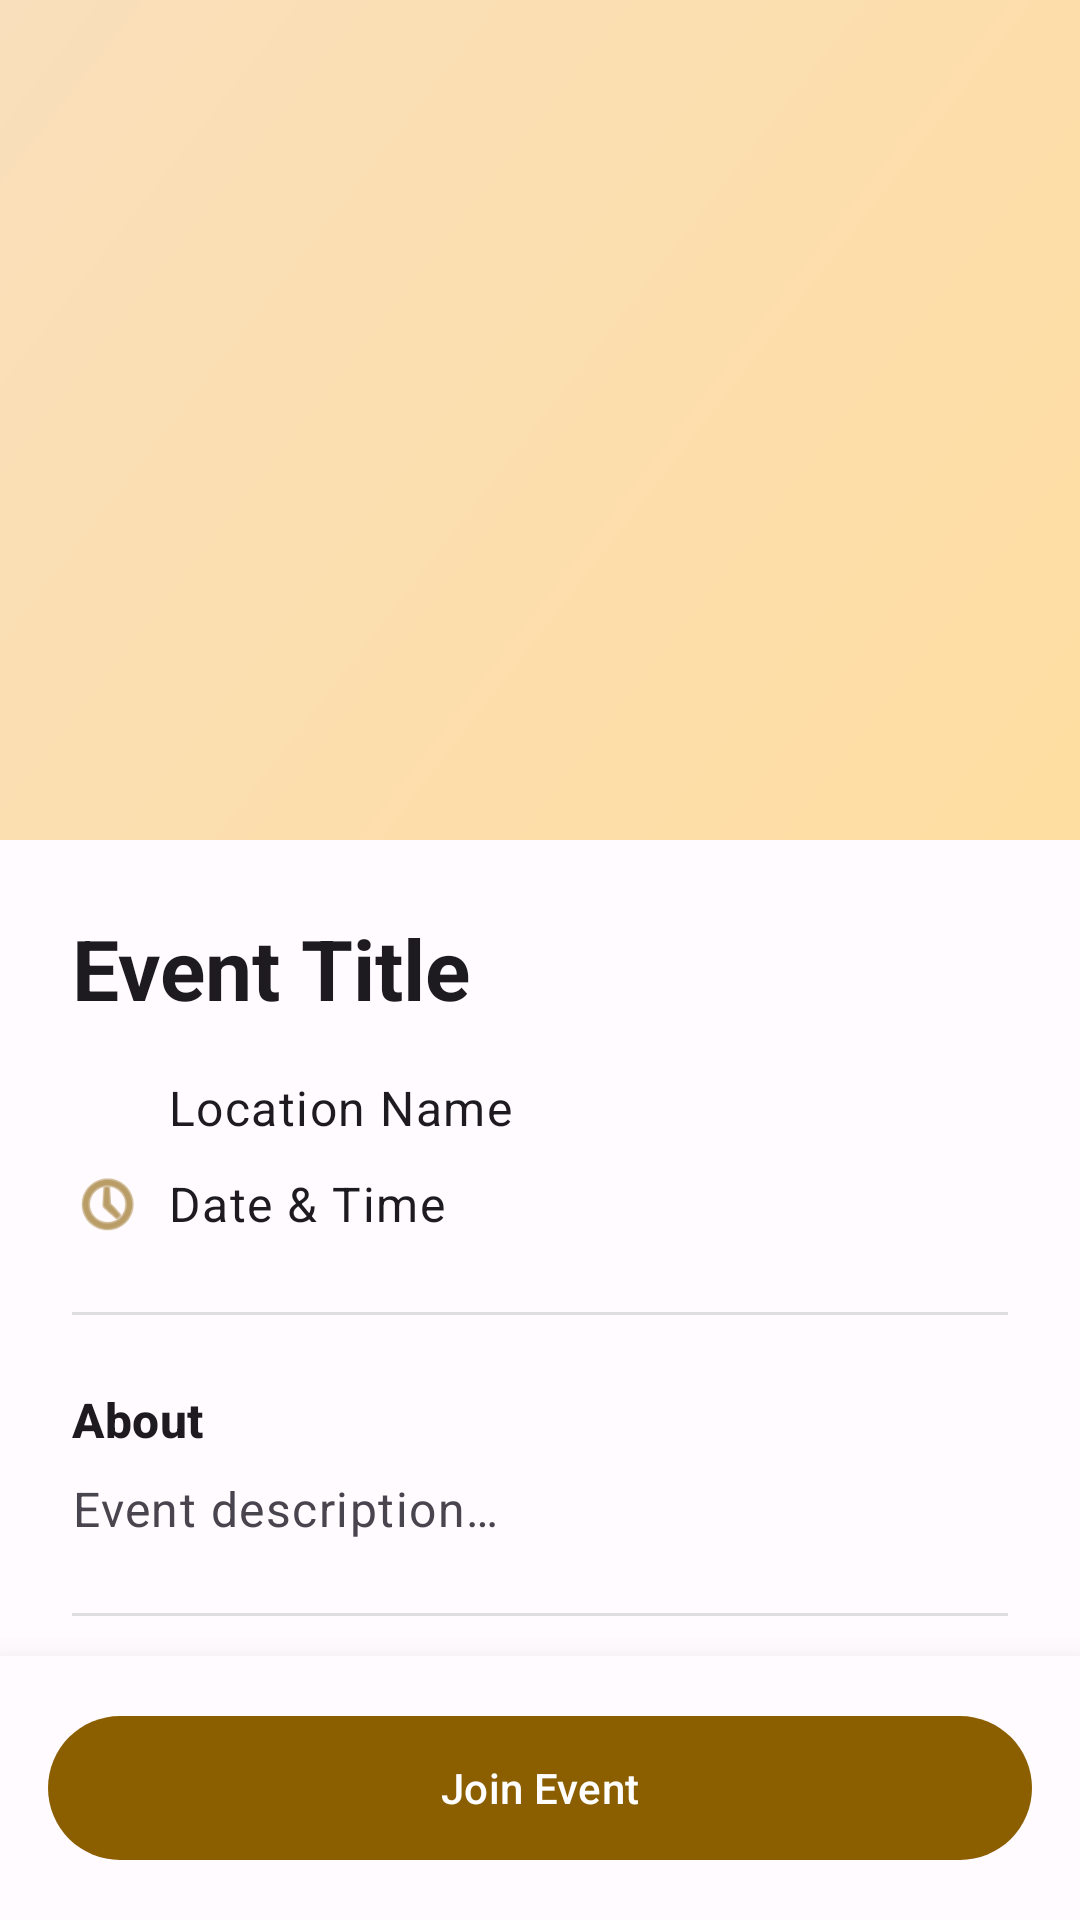

Here is an Android app screen rendered from its layout file. Give the layout XML and the strings, colors and styles it references.
<!-- AndroidManifest.xml: application theme Theme.SunSeekerapp -->
<!-- res/layout/fragment_event_details.xml -->
<?xml version="1.0" encoding="utf-8"?>
<androidx.coordinatorlayout.widget.CoordinatorLayout xmlns:android="http://schemas.android.com/apk/res/android"
    xmlns:app="http://schemas.android.com/apk/res-auto"
    android:layout_width="match_parent"
    android:layout_height="match_parent"
    android:fitsSystemWindows="true">

    <com.google.android.material.appbar.AppBarLayout
        android:id="@+id/app_bar"
        android:layout_width="match_parent"
        android:layout_height="280dp"
        android:fitsSystemWindows="true">

        <com.google.android.material.appbar.CollapsingToolbarLayout
            android:id="@+id/toolbar_layout"
            android:layout_width="match_parent"
            android:layout_height="match_parent"
            android:fitsSystemWindows="true"
            app:contentScrim="?attr/colorPrimary"
            app:layout_scrollFlags="scroll|exitUntilCollapsed"
            app:toolbarId="@+id/toolbar">

            <ImageView
                android:id="@+id/image_event_detail"
                android:layout_width="match_parent"
                android:layout_height="match_parent"
                android:fitsSystemWindows="true"
                android:scaleType="centerCrop"
                android:src="@drawable/event_placeholder"
                android:contentDescription="@string/event_image_description"
                app:layout_collapseMode="parallax" />
                
            <androidx.appcompat.widget.Toolbar
                android:id="@+id/toolbar"
                android:layout_width="match_parent"
                android:layout_height="?attr/actionBarSize"
                app:layout_collapseMode="pin" />

        </com.google.android.material.appbar.CollapsingToolbarLayout>
    </com.google.android.material.appbar.AppBarLayout>

    <androidx.core.widget.NestedScrollView
        android:layout_width="match_parent"
        android:layout_height="match_parent"
        app:layout_behavior="@string/appbar_scrolling_view_behavior">

        <LinearLayout
            android:layout_width="match_parent"
            android:layout_height="wrap_content"
            android:orientation="vertical"
            android:padding="24dp">

            <TextView
                android:id="@+id/text_title"
                android:layout_width="match_parent"
                android:layout_height="wrap_content"
                android:text="@string/event_title_default"
                android:textAppearance="@style/TextAppearance.Material3.HeadlineMedium"
                android:textStyle="bold" />

            <LinearLayout
                android:layout_width="match_parent"
                android:layout_height="wrap_content"
                android:orientation="horizontal"
                android:gravity="center_vertical"
                android:layout_marginTop="16dp">

                <ImageView
                    android:layout_width="24dp"
                    android:layout_height="24dp"
                    android:src="@drawable/ic_location_on_24"
                    android:importantForAccessibility="no"
                    app:tint="?attr/colorPrimary" />

                <TextView
                    android:id="@+id/text_location"
                    android:layout_width="wrap_content"
                    android:layout_height="wrap_content"
                    android:layout_marginStart="8dp"
                    android:text="@string/event_location_default"
                    android:textAppearance="@style/TextAppearance.Material3.BodyLarge" />
            </LinearLayout>

            <LinearLayout
                android:layout_width="match_parent"
                android:layout_height="wrap_content"
                android:orientation="horizontal"
                android:gravity="center_vertical"
                android:layout_marginTop="8dp">

                <ImageView
                    android:layout_width="24dp"
                    android:layout_height="24dp"
                    android:src="@android:drawable/ic_menu_recent_history"
                    android:importantForAccessibility="no"
                    app:tint="?attr/colorPrimary" />

                <TextView
                    android:id="@+id/text_time"
                    android:layout_width="wrap_content"
                    android:layout_height="wrap_content"
                    android:layout_marginStart="8dp"
                    android:text="@string/event_time_default"
                    android:textAppearance="@style/TextAppearance.Material3.BodyLarge" />
            </LinearLayout>

            <TextView
                android:id="@+id/text_sun_type"
                android:layout_width="wrap_content"
                android:layout_height="wrap_content"
                android:layout_marginTop="12dp"
                android:paddingHorizontal="14dp"
                android:paddingVertical="6dp"
                android:background="@drawable/bg_sun_type_badge"
                android:textColor="@android:color/white"
                android:textSize="13sp"
                android:textStyle="bold"
                android:visibility="gone" />

            <View
                android:layout_width="match_parent"
                android:layout_height="1dp"
                android:layout_marginVertical="24dp"
                android:background="?android:attr/listDivider" />

            <TextView
                android:layout_width="match_parent"
                android:layout_height="wrap_content"
                android:text="@string/event_about_heading"
                android:textAppearance="@style/TextAppearance.Material3.TitleMedium"
                android:textStyle="bold" />

            <TextView
                android:id="@+id/text_description"
                android:layout_width="match_parent"
                android:layout_height="wrap_content"
                android:layout_marginTop="8dp"
                android:text="@string/event_description_default"
                android:textAppearance="@style/TextAppearance.Material3.BodyLarge"
                android:textColor="?android:attr/textColorSecondary"
                android:lineSpacingMultiplier="1.2"/>

            <View
                android:layout_width="match_parent"
                android:layout_height="1dp"
                android:layout_marginVertical="24dp"
                android:background="?android:attr/listDivider" />

            <TextView
                android:id="@+id/text_attendees_label"
                android:layout_width="match_parent"
                android:layout_height="wrap_content"
                android:text="@string/event_attendees_heading"
                android:textAppearance="@style/TextAppearance.Material3.TitleMedium"
                android:textStyle="bold"/>

            <TextView
                android:id="@+id/text_attendees_count"
                android:layout_width="match_parent"
                android:layout_height="wrap_content"
                android:layout_marginTop="4dp"
                android:text="@string/event_attendees_none"
                android:textAppearance="@style/TextAppearance.Material3.BodySmall"
                android:textColor="?android:attr/textColorSecondary"/>

            <com.google.android.material.chip.ChipGroup
                android:id="@+id/chip_group_attendees"
                android:layout_width="match_parent"
                android:layout_height="wrap_content"
                android:layout_marginTop="8dp"
                app:chipSpacingVertical="4dp"
                app:chipSpacingHorizontal="8dp" />
                
            <Space
                android:layout_width="match_parent"
                android:layout_height="80dp" />

        </LinearLayout>

    </androidx.core.widget.NestedScrollView>

    <LinearLayout
        android:layout_width="match_parent"
        android:layout_height="wrap_content"
        android:orientation="vertical"
        android:layout_gravity="bottom"
        android:background="?android:attr/colorBackground"
        android:padding="16dp"
        android:elevation="16dp">

        <ProgressBar
            android:id="@+id/progress_join"
            android:layout_width="wrap_content"
            android:layout_height="wrap_content"
            android:layout_gravity="center"
            android:visibility="gone" />

        <com.google.android.material.button.MaterialButton
            android:id="@+id/button_join_event"
            android:layout_width="match_parent"
            android:layout_height="56dp"
            android:text="@string/action_join_event"
            style="@style/Widget.Material3.Button" />
            
        <LinearLayout
             android:id="@+id/owner_actions_container"
             android:layout_width="match_parent"
             android:layout_height="wrap_content"
             android:orientation="horizontal"
             android:visibility="gone"
             android:layout_marginTop="8dp">

             <com.google.android.material.button.MaterialButton
                android:id="@+id/button_edit_event"
                style="@style/Widget.Material3.Button.OutlinedButton"
                android:layout_width="0dp"
                android:layout_height="wrap_content"
                android:layout_weight="1"
                android:text="@string/action_edit"
                android:layout_marginEnd="8dp"/>

             <com.google.android.material.button.MaterialButton
                android:id="@+id/button_delete_event"
                style="@style/Widget.Material3.Button.OutlinedButton"
                android:layout_width="0dp"
                android:layout_height="wrap_content"
                android:layout_weight="1"
                android:text="@string/action_delete"
                android:textColor="?attr/colorError"
                app:strokeColor="?attr/colorError"
                android:layout_marginStart="8dp"/>
        </LinearLayout>

    </LinearLayout>

</androidx.coordinatorlayout.widget.CoordinatorLayout>
<!-- resources referenced by this layout -->
<resources>
  <!-- drawable event_placeholder (drawable) -->
  <?xml version="1.0" encoding="utf-8"?>
  <shape xmlns:android="http://schemas.android.com/apk/res/android" android:shape="rectangle">
      <gradient
          android:startColor="#FFDEA1"
          android:endColor="#F9DFBB"
          android:angle="135" />
  </shape>
  <string name="action_delete">Delete</string>
  <string name="action_edit">Edit</string>
  <string name="action_join_event">Join Event</string>
  <string name="event_about_heading">About</string>
  <string name="event_attendees_heading">Attendees</string>
  <string name="event_attendees_none">No attendees yet</string>
  <string name="event_description_default">Event description…</string>
  <string name="event_image_description">Event image</string>
  <string name="event_location_default">Location Name</string>
  <string name="event_time_default">Date &amp; Time</string>
  <string name="event_title_default">Event Title</string>
  <style name="Theme.SunSeekerapp" parent="Base.Theme.SunSeekerapp" />
  <color name="md_theme_light_primary">#8B5E00</color>
  <color name="md_theme_light_onPrimary">#FFFFFF</color>
  <color name="md_theme_light_primaryContainer">#FFDEA1</color>
  <color name="md_theme_light_onPrimaryContainer">#2C1600</color>
  <color name="md_theme_light_secondary">#6E5C3F</color>
  <color name="md_theme_light_onSecondary">#FFFFFF</color>
  <color name="md_theme_light_secondaryContainer">#F9DFBB</color>
  <color name="md_theme_light_onSecondaryContainer">#271904</color>
  <color name="md_theme_light_tertiary">#4E6542</color>
  <color name="md_theme_light_onTertiary">#FFFFFF</color>
  <color name="md_theme_light_tertiaryContainer">#D0EBBE</color>
  <color name="md_theme_light_onTertiaryContainer">#0C2005</color>
  <color name="md_theme_light_error">#BA1A1A</color>
  <color name="md_theme_light_onError">#FFFFFF</color>
  <color name="md_theme_light_errorContainer">#FFDAD6</color>
  <color name="md_theme_light_onErrorContainer">#410002</color>
  <color name="md_theme_light_background">#FFFBFF</color>
  <color name="md_theme_light_onBackground">#1E1B16</color>
  <color name="md_theme_light_surface">#FFFBFF</color>
  <color name="md_theme_light_onSurface">#1E1B16</color>
  <color name="md_theme_light_surfaceVariant">#EDE1CF</color>
  <color name="md_theme_light_onSurfaceVariant">#4D4639</color>
  <color name="md_theme_light_outline">#7F7667</color>
</resources>
